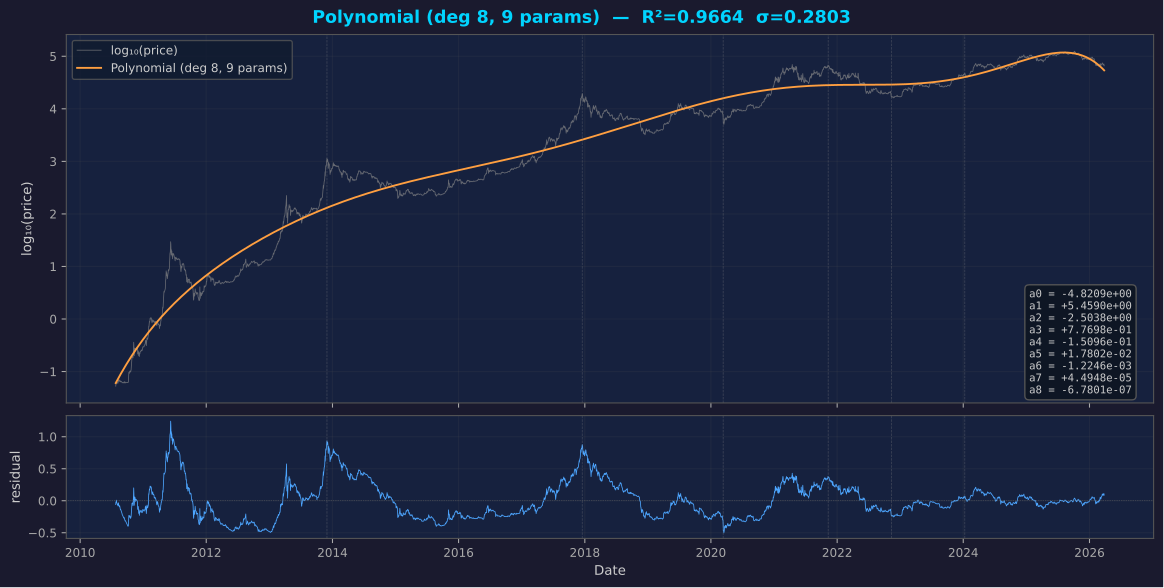

Data behind this chart, as committed beside it:
date, years, log_price, fit, residual
2010-07-26, 1.002, -1.279, -1.219, -0.06001
2010-07-27, 1.005, -1.234, -1.212, -0.02128
2010-07-28, 1.008, -1.239, -1.206, -0.03254
2010-07-29, 1.01, -1.211, -1.2, -0.01119
2010-07-30, 1.013, -1.185, -1.194, 0.008535
2010-07-31, 1.016, -1.207, -1.188, -0.01927
2010-08-01, 1.018, -1.217, -1.182, -0.03547
2010-08-02, 1.021, -1.211, -1.176, -0.03549
2010-08-03, 1.024, -1.212, -1.17, -0.04279
2010-08-04, 1.027, -1.217, -1.163, -0.05305
2010-08-05, 1.029, -1.221, -1.157, -0.06394
2010-08-06, 1.032, -1.208, -1.151, -0.05626
2010-08-07, 1.035, -1.218, -1.145, -0.07248
2010-08-08, 1.038, -1.221, -1.139, -0.08162
2010-08-09, 1.04, -1.187, -1.133, -0.05399
2010-08-10, 1.043, -1.159, -1.127, -0.03191
2010-08-11, 1.046, -1.161, -1.121, -0.03935
2010-08-12, 1.049, -1.172, -1.115, -0.05639
2010-08-13, 1.051, -1.183, -1.109, -0.0739
2010-08-14, 1.054, -1.177, -1.104, -0.07349
2010-08-15, 1.057, -1.182, -1.098, -0.08478
2010-08-16, 1.06, -1.186, -1.092, -0.09393
2010-08-17, 1.062, -1.176, -1.086, -0.08994
2010-08-18, 1.065, -1.159, -1.08, -0.07902
2010-08-19, 1.068, -1.171, -1.074, -0.09732
2010-08-20, 1.071, -1.181, -1.068, -0.1127
2010-08-21, 1.073, -1.184, -1.062, -0.1212
2010-08-22, 1.076, -1.197, -1.057, -0.1406
2010-08-23, 1.079, -1.187, -1.051, -0.1367
2010-08-24, 1.081, -1.182, -1.045, -0.1375
2010-08-25, 1.084, -1.185, -1.039, -0.1458
2010-08-26, 1.087, -1.189, -1.033, -0.156
2010-08-27, 1.09, -1.191, -1.028, -0.1636
2010-08-28, 1.092, -1.189, -1.022, -0.1671
2010-08-29, 1.095, -1.191, -1.016, -0.175
2010-08-30, 1.098, -1.2, -1.01, -0.19
2010-08-31, 1.101, -1.201, -1.005, -0.196
2010-09-01, 1.103, -1.215, -0.999, -0.2162
2010-09-02, 1.106, -1.214, -0.9933, -0.2208
2010-09-03, 1.109, -1.209, -0.9876, -0.2217
2010-09-04, 1.112, -1.211, -0.982, -0.2294
2010-09-05, 1.114, -1.207, -0.9763, -0.2312
2010-09-06, 1.117, -1.209, -0.9707, -0.2384
2010-09-07, 1.12, -1.212, -0.965, -0.2471
2010-09-08, 1.123, -1.213, -0.9594, -0.2541
2010-09-09, 1.125, -1.211, -0.9538, -0.2575
2010-09-10, 1.128, -1.216, -0.9482, -0.2678
2010-09-11, 1.131, -1.203, -0.9426, -0.26
2010-09-12, 1.133, -1.209, -0.9371, -0.2724
2010-09-13, 1.136, -1.209, -0.9315, -0.2775
2010-09-14, 1.139, -1.192, -0.926, -0.2658
2010-09-15, 1.142, -1.214, -0.9204, -0.2932
2010-09-16, 1.144, -1.209, -0.9149, -0.2938
2010-09-17, 1.147, -1.218, -0.9094, -0.3086
2010-09-18, 1.15, -1.219, -0.9039, -0.3155
2010-09-19, 1.153, -1.208, -0.8984, -0.3099
2010-09-20, 1.155, -1.204, -0.8929, -0.3112
2010-09-21, 1.158, -1.202, -0.8875, -0.3143
2010-09-22, 1.161, -1.207, -0.882, -0.3247
2010-09-23, 1.164, -1.206, -0.8766, -0.3292
... 5,664 more rows
